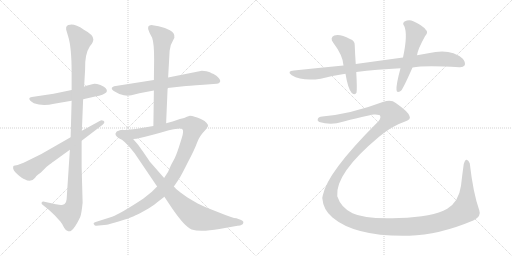
t = 0.00 s
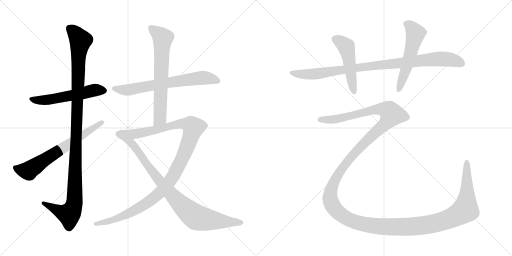
t = 2.09 s
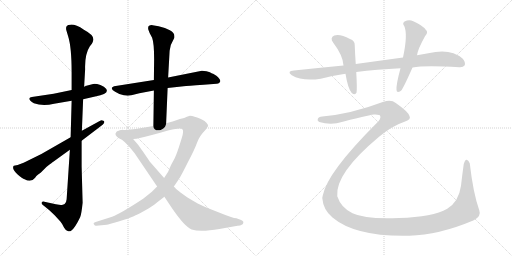
t = 4.18 s
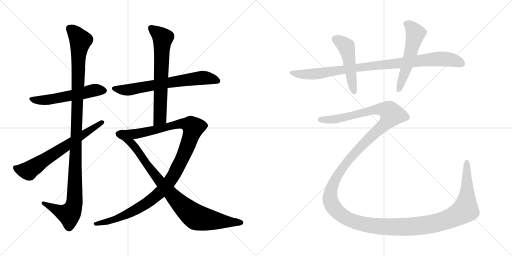
t = 6.26 s
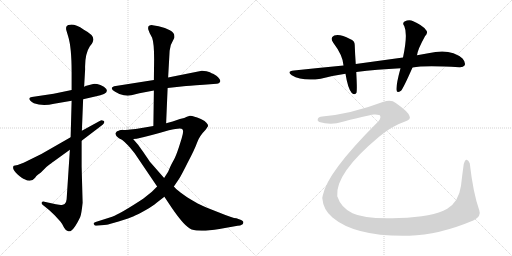
t = 8.35 s
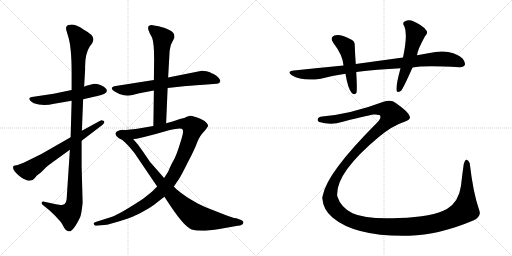
t = 10.44 s

The animated SVG that drew these frames (rendered in a browser with its animation timeline set to each time). Animation: 11 CSS @keyframes rules; one cycle of 10.44 s.

<svg version="1.1" viewBox="0 0 2048 1024" xmlns="http://www.w3.org/2000/svg">
  <g stroke="lightgray" stroke-dasharray="1,1" stroke-width="1" transform="scale(4, 4)">
    <line x1="0" y1="0" x2="256" y2="256"></line>
    <line x1="256" y1="0" x2="0" y2="256"></line>
    <line x1="128" y1="0" x2="128" y2="256"></line>
    <line x1="0" y1="128" x2="256" y2="128"></line>
    <line x1="256" y1="0" x2="512" y2="256"></line>
    <line x1="512" y1="0" x2="256" y2="256"></line>
    <line x1="384" y1="0" x2="384" y2="256"></line>
    <line x1="256" y1="128" x2="512" y2="128"></line>
  </g>
<g transform="scale(1, -1) translate(0, -850)">
   <style type="text/css">
    @keyframes keyframes0 {
      from {
       stroke: black;
       stroke-dashoffset: 547;
       stroke-width: 128;
       }
       64% {
       animation-timing-function: step-end;
       stroke: black;
       stroke-dashoffset: 0;
       stroke-width: 128;
       }
       to {
       stroke: black;
       stroke-width: 1024;
       }
       }
       #make-me-a-hanzi-animation-0 {
         animation: keyframes0 0.695150s both;
         animation-delay: 0.000000s;
         animation-timing-function: linear;
       }
    @keyframes keyframes1 {
      from {
       stroke: black;
       stroke-dashoffset: 1134;
       stroke-width: 128;
       }
       79% {
       animation-timing-function: step-end;
       stroke: black;
       stroke-dashoffset: 0;
       stroke-width: 128;
       }
       to {
       stroke: black;
       stroke-width: 1024;
       }
       }
       #make-me-a-hanzi-animation-1 {
         animation: keyframes1 1.172852s both;
         animation-delay: 0.695150s;
         animation-timing-function: linear;
       }
    @keyframes keyframes2 {
      from {
       stroke: black;
       stroke-dashoffset: 659;
       stroke-width: 128;
       }
       68% {
       animation-timing-function: step-end;
       stroke: black;
       stroke-dashoffset: 0;
       stroke-width: 128;
       }
       to {
       stroke: black;
       stroke-width: 1024;
       }
       }
       #make-me-a-hanzi-animation-2 {
         animation: keyframes2 0.786296s both;
         animation-delay: 1.868002s;
         animation-timing-function: linear;
       }
    @keyframes keyframes3 {
      from {
       stroke: black;
       stroke-dashoffset: 675;
       stroke-width: 128;
       }
       69% {
       animation-timing-function: step-end;
       stroke: black;
       stroke-dashoffset: 0;
       stroke-width: 128;
       }
       to {
       stroke: black;
       stroke-width: 1024;
       }
       }
       #make-me-a-hanzi-animation-3 {
         animation: keyframes3 0.799316s both;
         animation-delay: 2.654298s;
         animation-timing-function: linear;
       }
    @keyframes keyframes4 {
      from {
       stroke: black;
       stroke-dashoffset: 667;
       stroke-width: 128;
       }
       68% {
       animation-timing-function: step-end;
       stroke: black;
       stroke-dashoffset: 0;
       stroke-width: 128;
       }
       to {
       stroke: black;
       stroke-width: 1024;
       }
       }
       #make-me-a-hanzi-animation-4 {
         animation: keyframes4 0.792806s both;
         animation-delay: 3.453614s;
         animation-timing-function: linear;
       }
    @keyframes keyframes5 {
      from {
       stroke: black;
       stroke-dashoffset: 1120;
       stroke-width: 128;
       }
       78% {
       animation-timing-function: step-end;
       stroke: black;
       stroke-dashoffset: 0;
       stroke-width: 128;
       }
       to {
       stroke: black;
       stroke-width: 1024;
       }
       }
       #make-me-a-hanzi-animation-5 {
         animation: keyframes5 1.161458s both;
         animation-delay: 4.246420s;
         animation-timing-function: linear;
       }
    @keyframes keyframes6 {
      from {
       stroke: black;
       stroke-dashoffset: 894;
       stroke-width: 128;
       }
       74% {
       animation-timing-function: step-end;
       stroke: black;
       stroke-dashoffset: 0;
       stroke-width: 128;
       }
       to {
       stroke: black;
       stroke-width: 1024;
       }
       }
       #make-me-a-hanzi-animation-6 {
         animation: keyframes6 0.977539s both;
         animation-delay: 5.407878s;
         animation-timing-function: linear;
       }
    @keyframes keyframes7 {
      from {
       stroke: black;
       stroke-dashoffset: 943;
       stroke-width: 128;
       }
       75% {
       animation-timing-function: step-end;
       stroke: black;
       stroke-dashoffset: 0;
       stroke-width: 128;
       }
       to {
       stroke: black;
       stroke-width: 1024;
       }
       }
       #make-me-a-hanzi-animation-7 {
         animation: keyframes7 1.017415s both;
         animation-delay: 6.385417s;
         animation-timing-function: linear;
       }
    @keyframes keyframes8 {
      from {
       stroke: black;
       stroke-dashoffset: 489;
       stroke-width: 128;
       }
       61% {
       animation-timing-function: step-end;
       stroke: black;
       stroke-dashoffset: 0;
       stroke-width: 128;
       }
       to {
       stroke: black;
       stroke-width: 1024;
       }
       }
       #make-me-a-hanzi-animation-8 {
         animation: keyframes8 0.647949s both;
         animation-delay: 7.402832s;
         animation-timing-function: linear;
       }
    @keyframes keyframes9 {
      from {
       stroke: black;
       stroke-dashoffset: 548;
       stroke-width: 128;
       }
       64% {
       animation-timing-function: step-end;
       stroke: black;
       stroke-dashoffset: 0;
       stroke-width: 128;
       }
       to {
       stroke: black;
       stroke-width: 1024;
       }
       }
       #make-me-a-hanzi-animation-9 {
         animation: keyframes9 0.695964s both;
         animation-delay: 8.050781s;
         animation-timing-function: linear;
       }
    @keyframes keyframes10 {
      from {
       stroke: black;
       stroke-dashoffset: 1773;
       stroke-width: 128;
       }
       85% {
       animation-timing-function: step-end;
       stroke: black;
       stroke-dashoffset: 0;
       stroke-width: 128;
       }
       to {
       stroke: black;
       stroke-width: 1024;
       }
       }
       #make-me-a-hanzi-animation-10 {
         animation: keyframes10 1.692871s both;
         animation-delay: 8.746745s;
         animation-timing-function: linear;
       }
</style>
<path d="M 286.5 490.5 L 214.5 475.5 L 127.5 462.5 Q 118.5 461.5 117.5 457.5 Q 114.5 449.5 135.5 437.5 Q 170.5 424.5 216.5 435.5 L 286.5 447.5 L 332.5 453.5 L 380.5 464.5 Q 451.5 477.5 415.5 503.5 Q 401.5 512.5 388.5 514.5 Q 375.5 515.5 372.5 514.5 L 345.5 507.5 Q 344.5 507.5 336.5 503.5 L 286.5 490.5 Z" fill="lightgray"></path> 
<path d="M 336.5 503.5 L 340.5 573.5 Q 338.5 633.5 359.5 665.5 L 367.5 675.5 Q 371.5 681.5 373.5 691.5 Q 375.5 710.5 335.5 731.5 Q 300.5 754.5 280.5 751.5 Q 262.5 750.5 264.5 734.5 Q 263.5 734.5 266.5 725.5 L 272.5 705.5 Q 286.5 661.5 286.5 561.5 L 286.5 490.5 L 286.5 447.5 L 282.5 301.5 L 279.5 251.5 L 266.5 53.5 Q 265.5 40.5 258.5 34.5 Q 249.5 29.5 243.5 30.5 Q 238.5 30.5 223.5 33.5 L 177.5 43.5 Q 169.5 45.5 166.5 40.5 Q 164.5 34.5 171.5 30.5 L 181.5 22.5 Q 192.5 14.5 198.5 8.5 L 218.5 -10.5 L 241.5 -35.5 Q 248.5 -43.5 256.5 -60.5 Q 264.5 -74.5 272.5 -74.5 Q 279.5 -76.5 284.5 -72.5 Q 299.5 -62.5 320.5 -18.5 Q 325.5 -8.5 330.5 39.5 L 326.5 184.5 L 326.5 287.5 L 327.5 327.5 L 332.5 453.5 L 336.5 503.5 Z" fill="lightgray"></path> 
<path d="M 282.5 301.5 L 165.5 234.5 L 94.5 199.5 L 70.5 190.5 L 55.5 187.5 Q 52.5 186.5 52.5 180.5 Q 50.5 170.5 69.5 153.5 Q 89.5 136.5 98.5 133.5 Q 124.5 118.5 140.5 139.5 Q 144.5 146.5 152.5 152.5 Q 161.5 158.5 163.5 160.5 L 185.5 182.5 Q 210.5 202.5 214.5 204.5 L 279.5 251.5 L 326.5 287.5 L 410.5 351.5 Q 422.5 362.5 413.5 367.5 Q 405.5 371.5 400.5 367.5 L 327.5 327.5 L 282.5 301.5 Z" fill="lightgray"></path> 
<path d="M 670.5 498.5 L 734.5 505.5 Q 747.5 507.5 814.5 511.5 L 866.5 515.5 Q 873.5 515.5 878.5 520.5 Q 887.5 528.5 865.5 547.5 L 852.5 555.5 Q 850.5 555.5 839.5 561.5 Q 828.5 567.5 807.5 567.5 L 672.5 540.5 L 615.5 530.5 L 456.5 505.5 Q 449.5 503.5 447.5 499.5 Q 444.5 492.5 460.5 483.5 L 477.5 474.5 L 495.5 469.5 Q 504.5 469.5 510.5 467.5 L 525.5 469.5 L 557.5 477.5 L 615.5 488.5 L 670.5 498.5 Z" fill="lightgray"></path> 
<path d="M 664.5 357.5 L 670.5 498.5 L 672.5 540.5 L 678.5 647.5 Q 680.5 671.5 691.5 687.5 L 697.5 699.5 Q 700.5 719.5 679.5 729.5 L 659.5 738.5 L 634.5 745.5 L 610.5 749.5 Q 592.5 750.5 592.5 738.5 Q 592.5 733.5 593.5 731.5 L 598.5 718.5 L 608.5 699.5 Q 616.5 677.5 616.5 614.5 L 615.5 530.5 L 615.5 488.5 L 613.5 346.5 C 613.5 316.5 663.5 327.5 664.5 357.5 Z" fill="lightgray"></path> 
<path d="M 385.5 -52.5 L 426.5 -48.5 Q 434.5 -47.5 474.5 -35.5 Q 514.5 -23.5 532.5 -15.5 Q 551.5 -7.5 581.5 9.5 Q 611.5 26.5 626.5 39.5 L 657.5 63.5 L 695.5 104.5 L 716.5 135.5 Q 724.5 147.5 751.5 201.5 Q 779.5 254.5 788.5 280.5 Q 797.5 306.5 822.5 331.5 L 832.5 346.5 Q 832.5 352.5 826.5 358.5 Q 821.5 366.5 803.5 374.5 Q 786.5 382.5 778.5 383.5 Q 768.5 387.5 759.5 387.5 L 747.5 383.5 Q 739.5 378.5 719.5 374.5 L 690.5 364.5 L 664.5 357.5 L 613.5 346.5 L 566.5 338.5 Q 516.5 330.5 486.5 330.5 C 456.5 329.5 502.5 290.5 532.5 294.5 L 546.5 295.5 Q 604.5 308.5 675.5 329.5 Q 723.5 339.5 729.5 333.5 Q 736.5 327.5 726.5 296.5 L 715.5 261.5 Q 702.5 222.5 694.5 209.5 Q 686.5 195.5 681.5 184.5 L 672.5 163.5 L 656.5 138.5 L 628.5 104.5 L 607.5 83.5 L 572.5 55.5 Q 484.5 -2.5 448.5 -16.5 L 382.5 -37.5 Q 371.5 -40.5 375.5 -46.5 Q 379.5 -53.5 385.5 -52.5 Z" fill="lightgray"></path> 
<path d="M 657.5 63.5 L 685.5 21.5 Q 738.5 -56.5 766.5 -67.5 Q 801.5 -78.5 877.5 -65.5 L 950.5 -52.5 Q 960.5 -52.5 970.5 -46.5 Q 973.5 -42.5 973.5 -37.5 Q 972.5 -32.5 964.5 -29.5 L 945.5 -22.5 Q 932.5 -22.5 873.5 1.5 Q 814.5 24.5 799.5 32.5 Q 784.5 39.5 748.5 61.5 L 720.5 81.5 Q 717.5 85.5 713.5 87.5 Q 709.5 89.5 695.5 104.5 L 656.5 138.5 L 599.5 203.5 Q 556.5 267.5 550.5 273.5 L 532.5 294.5 C 512.5 317.5 498.5 334.5 486.5 330.5 Q 466.5 326.5 465.5 322.5 Q 454.5 311.5 475.5 297.5 Q 488.5 292.5 498.5 282.5 L 512.5 268.5 Q 517.5 263.5 538.5 237.5 L 628.5 104.5 L 657.5 63.5 Z" fill="lightgray"></path> 
<path d="M 1650.0 580.0 Q 1698.0 589.0 1837.0 581.0 Q 1853.0 580.0 1859.0 589.0 Q 1863.0 601.0 1850.0 616.0 Q 1802.0 659.0 1713.0 637.0 Q 1691.0 634.0 1668.0 629.0 L 1612.0 620.0 L 1423.0 594.0 L 1374.0 588.0 Q 1280.0 579.0 1176.0 568.0 Q 1145.0 565.0 1167.0 549.0 Q 1209.0 524.0 1283.0 535.0 Q 1332.0 548.0 1382.0 555.0 L 1425.0 562.0 Q 1507.0 572.0 1602.0 577.0 L 1650.0 580.0 Z" fill="lightgray"></path> 
<path d="M 1423.0 594.0 Q 1420.0 636.0 1419.0 668.0 Q 1420.0 687.0 1400.0 694.0 Q 1361.0 715.0 1337.0 708.0 Q 1318.0 699.0 1333.0 679.0 Q 1372.0 628.0 1374.0 588.0 L 1382.0 555.0 Q 1391.0 497.0 1407.0 478.0 Q 1420.0 468.0 1426.0 479.0 Q 1429.0 491.0 1425.0 562.0 L 1423.0 594.0 Z" fill="lightgray"></path> 
<path d="M 1668.0 629.0 Q 1671.0 653.0 1700.0 705.0 Q 1715.0 721.0 1703.0 731.0 Q 1690.0 749.0 1653.0 765.0 Q 1637.0 774.0 1618.0 764.0 Q 1608.0 757.0 1617.0 746.0 Q 1632.0 713.0 1612.0 620.0 L 1602.0 577.0 Q 1584.0 511.0 1586.0 490.0 Q 1587.0 475.0 1604.0 487.0 Q 1613.0 496.0 1650.0 580.0 L 1668.0 629.0 Z" fill="lightgray"></path> 
<path d="M 1289.0 384.0 Q 1274.0 383.0 1271.0 374.0 Q 1268.0 367.0 1277.0 362.0 Q 1311.0 352.0 1347.0 357.0 Q 1465.0 388.0 1496.0 392.0 Q 1520.0 393.0 1521.0 386.0 Q 1525.0 374.0 1506.0 357.0 Q 1308.0 159.0 1291.0 68.0 Q 1290.0 64.0 1289.0 58.0 Q 1293.0 10.0 1330.0 -20.0 Q 1423.0 -98.0 1637.0 -93.0 Q 1755.0 -90.0 1893.0 -32.0 Q 1927.0 -16.0 1917.0 9.0 Q 1892.0 81.0 1879.0 197.0 Q 1873.0 212.0 1866.0 211.0 Q 1860.0 211.0 1855.0 194.0 Q 1849.0 152.0 1844.0 107.0 Q 1835.0 43.0 1789.0 15.0 Q 1731.0 -18.0 1596.0 -22.0 Q 1463.0 -28.0 1410.0 -3.0 Q 1364.0 19.0 1349.0 65.0 Q 1340.0 156.0 1515.0 302.0 Q 1569.0 347.0 1618.0 363.0 Q 1646.0 372.0 1638.0 386.0 Q 1632.0 404.0 1583.0 438.0 Q 1565.0 454.0 1534.0 443.0 Q 1404.0 394.0 1289.0 384.0 Z" fill="lightgray"></path> 
      <clipPath id="make-me-a-hanzi-clip-0">
      <path d="M 286.5 490.5 L 214.5 475.5 L 127.5 462.5 Q 118.5 461.5 117.5 457.5 Q 114.5 449.5 135.5 437.5 Q 170.5 424.5 216.5 435.5 L 286.5 447.5 L 332.5 453.5 L 380.5 464.5 Q 451.5 477.5 415.5 503.5 Q 401.5 512.5 388.5 514.5 Q 375.5 515.5 372.5 514.5 L 345.5 507.5 Q 344.5 507.5 336.5 503.5 L 286.5 490.5 Z" fill="lightgray"></path>
      </clipPath>
      <path clip-path="url(#make-me-a-hanzi-clip-0)" d="M 125.5 455.5 L 145.5 449.5 L 192.5 451.5 L 377.5 489.5 L 411.5 488.5 " fill="none" id="make-me-a-hanzi-animation-0" stroke-dasharray="419 838" stroke-linecap="round"></path>

      <clipPath id="make-me-a-hanzi-clip-1">
      <path d="M 336.5 503.5 L 340.5 573.5 Q 338.5 633.5 359.5 665.5 L 367.5 675.5 Q 371.5 681.5 373.5 691.5 Q 375.5 710.5 335.5 731.5 Q 300.5 754.5 280.5 751.5 Q 262.5 750.5 264.5 734.5 Q 263.5 734.5 266.5 725.5 L 272.5 705.5 Q 286.5 661.5 286.5 561.5 L 286.5 490.5 L 286.5 447.5 L 282.5 301.5 L 279.5 251.5 L 266.5 53.5 Q 265.5 40.5 258.5 34.5 Q 249.5 29.5 243.5 30.5 Q 238.5 30.5 223.5 33.5 L 177.5 43.5 Q 169.5 45.5 166.5 40.5 Q 164.5 34.5 171.5 30.5 L 181.5 22.5 Q 192.5 14.5 198.5 8.5 L 218.5 -10.5 L 241.5 -35.5 Q 248.5 -43.5 256.5 -60.5 Q 264.5 -74.5 272.5 -74.5 Q 279.5 -76.5 284.5 -72.5 Q 299.5 -62.5 320.5 -18.5 Q 325.5 -8.5 330.5 39.5 L 326.5 184.5 L 326.5 287.5 L 327.5 327.5 L 332.5 453.5 L 336.5 503.5 Z" fill="lightgray"></path>
      </clipPath>
      <path clip-path="url(#make-me-a-hanzi-clip-1)" d="M 278.5 737.5 L 321.5 687.5 L 313.5 626.5 L 298.5 45.5 L 290.5 14.5 L 276.5 -6.5 L 241.5 3.5 L 173.5 37.5 " fill="none" id="make-me-a-hanzi-animation-1" stroke-dasharray="1006 2012" stroke-linecap="round"></path>

      <clipPath id="make-me-a-hanzi-clip-2">
      <path d="M 282.5 301.5 L 165.5 234.5 L 94.5 199.5 L 70.5 190.5 L 55.5 187.5 Q 52.5 186.5 52.5 180.5 Q 50.5 170.5 69.5 153.5 Q 89.5 136.5 98.5 133.5 Q 124.5 118.5 140.5 139.5 Q 144.5 146.5 152.5 152.5 Q 161.5 158.5 163.5 160.5 L 185.5 182.5 Q 210.5 202.5 214.5 204.5 L 279.5 251.5 L 326.5 287.5 L 410.5 351.5 Q 422.5 362.5 413.5 367.5 Q 405.5 371.5 400.5 367.5 L 327.5 327.5 L 282.5 301.5 Z" fill="lightgray"></path>
      </clipPath>
      <path clip-path="url(#make-me-a-hanzi-clip-2)" d="M 64.5 179.5 L 74.5 171.5 L 117.5 170.5 L 408.5 360.5 " fill="none" id="make-me-a-hanzi-animation-2" stroke-dasharray="531 1062" stroke-linecap="round"></path>

      <clipPath id="make-me-a-hanzi-clip-3">
      <path d="M 670.5 498.5 L 734.5 505.5 Q 747.5 507.5 814.5 511.5 L 866.5 515.5 Q 873.5 515.5 878.5 520.5 Q 887.5 528.5 865.5 547.5 L 852.5 555.5 Q 850.5 555.5 839.5 561.5 Q 828.5 567.5 807.5 567.5 L 672.5 540.5 L 615.5 530.5 L 456.5 505.5 Q 449.5 503.5 447.5 499.5 Q 444.5 492.5 460.5 483.5 L 477.5 474.5 L 495.5 469.5 Q 504.5 469.5 510.5 467.5 L 525.5 469.5 L 557.5 477.5 L 615.5 488.5 L 670.5 498.5 Z" fill="lightgray"></path>
      </clipPath>
      <path clip-path="url(#make-me-a-hanzi-clip-3)" d="M 455.5 497.5 L 515.5 490.5 L 654.5 517.5 L 812.5 539.5 L 868.5 527.5 " fill="none" id="make-me-a-hanzi-animation-3" stroke-dasharray="547 1094" stroke-linecap="round"></path>

      <clipPath id="make-me-a-hanzi-clip-4">
      <path d="M 664.5 357.5 L 670.5 498.5 L 672.5 540.5 L 678.5 647.5 Q 680.5 671.5 691.5 687.5 L 697.5 699.5 Q 700.5 719.5 679.5 729.5 L 659.5 738.5 L 634.5 745.5 L 610.5 749.5 Q 592.5 750.5 592.5 738.5 Q 592.5 733.5 593.5 731.5 L 598.5 718.5 L 608.5 699.5 Q 616.5 677.5 616.5 614.5 L 615.5 530.5 L 615.5 488.5 L 613.5 346.5 C 613.5 316.5 663.5 327.5 664.5 357.5 Z" fill="lightgray"></path>
      </clipPath>
      <path clip-path="url(#make-me-a-hanzi-clip-4)" d="M 605.5 737.5 L 650.5 697.5 L 640.5 382.5 L 618.5 354.5 " fill="none" id="make-me-a-hanzi-animation-4" stroke-dasharray="539 1078" stroke-linecap="round"></path>

      <clipPath id="make-me-a-hanzi-clip-5">
      <path d="M 385.5 -52.5 L 426.5 -48.5 Q 434.5 -47.5 474.5 -35.5 Q 514.5 -23.5 532.5 -15.5 Q 551.5 -7.5 581.5 9.5 Q 611.5 26.5 626.5 39.5 L 657.5 63.5 L 695.5 104.5 L 716.5 135.5 Q 724.5 147.5 751.5 201.5 Q 779.5 254.5 788.5 280.5 Q 797.5 306.5 822.5 331.5 L 832.5 346.5 Q 832.5 352.5 826.5 358.5 Q 821.5 366.5 803.5 374.5 Q 786.5 382.5 778.5 383.5 Q 768.5 387.5 759.5 387.5 L 747.5 383.5 Q 739.5 378.5 719.5 374.5 L 690.5 364.5 L 664.5 357.5 L 613.5 346.5 L 566.5 338.5 Q 516.5 330.5 486.5 330.5 C 456.5 329.5 502.5 290.5 532.5 294.5 L 546.5 295.5 Q 604.5 308.5 675.5 329.5 Q 723.5 339.5 729.5 333.5 Q 736.5 327.5 726.5 296.5 L 715.5 261.5 Q 702.5 222.5 694.5 209.5 Q 686.5 195.5 681.5 184.5 L 672.5 163.5 L 656.5 138.5 L 628.5 104.5 L 607.5 83.5 L 572.5 55.5 Q 484.5 -2.5 448.5 -16.5 L 382.5 -37.5 Q 371.5 -40.5 375.5 -46.5 Q 379.5 -53.5 385.5 -52.5 Z" fill="lightgray"></path>
      </clipPath>
      <path clip-path="url(#make-me-a-hanzi-clip-5)" d="M 503.5 326.5 L 548.5 315.5 L 734.5 355.5 L 763.5 349.5 L 773.5 337.5 L 738.5 238.5 L 696.5 152.5 L 678.5 123.5 L 637.5 78.5 L 589.5 40.5 L 529.5 4.5 L 462.5 -26.5 L 383.5 -45.5 " fill="none" id="make-me-a-hanzi-animation-5" stroke-dasharray="992 1984" stroke-linecap="round"></path>

      <clipPath id="make-me-a-hanzi-clip-6">
      <path d="M 657.5 63.5 L 685.5 21.5 Q 738.5 -56.5 766.5 -67.5 Q 801.5 -78.5 877.5 -65.5 L 950.5 -52.5 Q 960.5 -52.5 970.5 -46.5 Q 973.5 -42.5 973.5 -37.5 Q 972.5 -32.5 964.5 -29.5 L 945.5 -22.5 Q 932.5 -22.5 873.5 1.5 Q 814.5 24.5 799.5 32.5 Q 784.5 39.5 748.5 61.5 L 720.5 81.5 Q 717.5 85.5 713.5 87.5 Q 709.5 89.5 695.5 104.5 L 656.5 138.5 L 599.5 203.5 Q 556.5 267.5 550.5 273.5 L 532.5 294.5 C 512.5 317.5 498.5 334.5 486.5 330.5 Q 466.5 326.5 465.5 322.5 Q 454.5 311.5 475.5 297.5 Q 488.5 292.5 498.5 282.5 L 512.5 268.5 Q 517.5 263.5 538.5 237.5 L 628.5 104.5 L 657.5 63.5 Z" fill="lightgray"></path>
      </clipPath>
      <path clip-path="url(#make-me-a-hanzi-clip-6)" d="M 475.5 313.5 L 517.5 287.5 L 641.5 122.5 L 701.5 54.5 L 772.5 -10.5 L 790.5 -20.5 L 842.5 -30.5 L 963.5 -39.5 " fill="none" id="make-me-a-hanzi-animation-6" stroke-dasharray="766 1532" stroke-linecap="round"></path>

      <clipPath id="make-me-a-hanzi-clip-7">
      <path d="M 1650.0 580.0 Q 1698.0 589.0 1837.0 581.0 Q 1853.0 580.0 1859.0 589.0 Q 1863.0 601.0 1850.0 616.0 Q 1802.0 659.0 1713.0 637.0 Q 1691.0 634.0 1668.0 629.0 L 1612.0 620.0 L 1423.0 594.0 L 1374.0 588.0 Q 1280.0 579.0 1176.0 568.0 Q 1145.0 565.0 1167.0 549.0 Q 1209.0 524.0 1283.0 535.0 Q 1332.0 548.0 1382.0 555.0 L 1425.0 562.0 Q 1507.0 572.0 1602.0 577.0 L 1650.0 580.0 Z" fill="lightgray"></path>
      </clipPath>
      <path clip-path="url(#make-me-a-hanzi-clip-7)" d="M 1169.0 560.0 L 1213.0 552.0 L 1255.0 553.0 L 1496.0 588.0 L 1761.0 615.0 L 1810.0 610.0 L 1848.0 595.0 " fill="none" id="make-me-a-hanzi-animation-7" stroke-dasharray="815 1630" stroke-linecap="round"></path>

      <clipPath id="make-me-a-hanzi-clip-8">
      <path d="M 1423.0 594.0 Q 1420.0 636.0 1419.0 668.0 Q 1420.0 687.0 1400.0 694.0 Q 1361.0 715.0 1337.0 708.0 Q 1318.0 699.0 1333.0 679.0 Q 1372.0 628.0 1374.0 588.0 L 1382.0 555.0 Q 1391.0 497.0 1407.0 478.0 Q 1420.0 468.0 1426.0 479.0 Q 1429.0 491.0 1425.0 562.0 L 1423.0 594.0 Z" fill="lightgray"></path>
      </clipPath>
      <path clip-path="url(#make-me-a-hanzi-clip-8)" d="M 1343.0 692.0 L 1369.0 678.0 L 1385.0 660.0 L 1417.0 483.0 " fill="none" id="make-me-a-hanzi-animation-8" stroke-dasharray="361 722" stroke-linecap="round"></path>

      <clipPath id="make-me-a-hanzi-clip-9">
      <path d="M 1668.0 629.0 Q 1671.0 653.0 1700.0 705.0 Q 1715.0 721.0 1703.0 731.0 Q 1690.0 749.0 1653.0 765.0 Q 1637.0 774.0 1618.0 764.0 Q 1608.0 757.0 1617.0 746.0 Q 1632.0 713.0 1612.0 620.0 L 1602.0 577.0 Q 1584.0 511.0 1586.0 490.0 Q 1587.0 475.0 1604.0 487.0 Q 1613.0 496.0 1650.0 580.0 L 1668.0 629.0 Z" fill="lightgray"></path>
      </clipPath>
      <path clip-path="url(#make-me-a-hanzi-clip-9)" d="M 1624.0 755.0 L 1640.0 747.0 L 1662.0 715.0 L 1626.0 577.0 L 1595.0 490.0 " fill="none" id="make-me-a-hanzi-animation-9" stroke-dasharray="420 840" stroke-linecap="round"></path>

      <clipPath id="make-me-a-hanzi-clip-10">
      <path d="M 1289.0 384.0 Q 1274.0 383.0 1271.0 374.0 Q 1268.0 367.0 1277.0 362.0 Q 1311.0 352.0 1347.0 357.0 Q 1465.0 388.0 1496.0 392.0 Q 1520.0 393.0 1521.0 386.0 Q 1525.0 374.0 1506.0 357.0 Q 1308.0 159.0 1291.0 68.0 Q 1290.0 64.0 1289.0 58.0 Q 1293.0 10.0 1330.0 -20.0 Q 1423.0 -98.0 1637.0 -93.0 Q 1755.0 -90.0 1893.0 -32.0 Q 1927.0 -16.0 1917.0 9.0 Q 1892.0 81.0 1879.0 197.0 Q 1873.0 212.0 1866.0 211.0 Q 1860.0 211.0 1855.0 194.0 Q 1849.0 152.0 1844.0 107.0 Q 1835.0 43.0 1789.0 15.0 Q 1731.0 -18.0 1596.0 -22.0 Q 1463.0 -28.0 1410.0 -3.0 Q 1364.0 19.0 1349.0 65.0 Q 1340.0 156.0 1515.0 302.0 Q 1569.0 347.0 1618.0 363.0 Q 1646.0 372.0 1638.0 386.0 Q 1632.0 404.0 1583.0 438.0 Q 1565.0 454.0 1534.0 443.0 Q 1404.0 394.0 1289.0 384.0 Z" fill="lightgray"></path>
      </clipPath>
      <path clip-path="url(#make-me-a-hanzi-clip-10)" d="M 1281.0 372.0 L 1355.0 374.0 L 1517.0 414.0 L 1551.0 409.0 L 1566.0 396.0 L 1557.0 374.0 L 1534.0 348.0 L 1464.0 286.0 L 1397.0 215.0 L 1351.0 151.0 L 1324.0 89.0 L 1320.0 55.0 L 1338.0 16.0 L 1380.0 -20.0 L 1428.0 -40.0 L 1515.0 -56.0 L 1656.0 -56.0 L 1737.0 -44.0 L 1823.0 -14.0 L 1862.0 13.0 L 1868.0 62.0 L 1867.0 204.0 " fill="none" id="make-me-a-hanzi-animation-10" stroke-dasharray="1645 3290" stroke-linecap="round"></path>

</g>
</svg>
